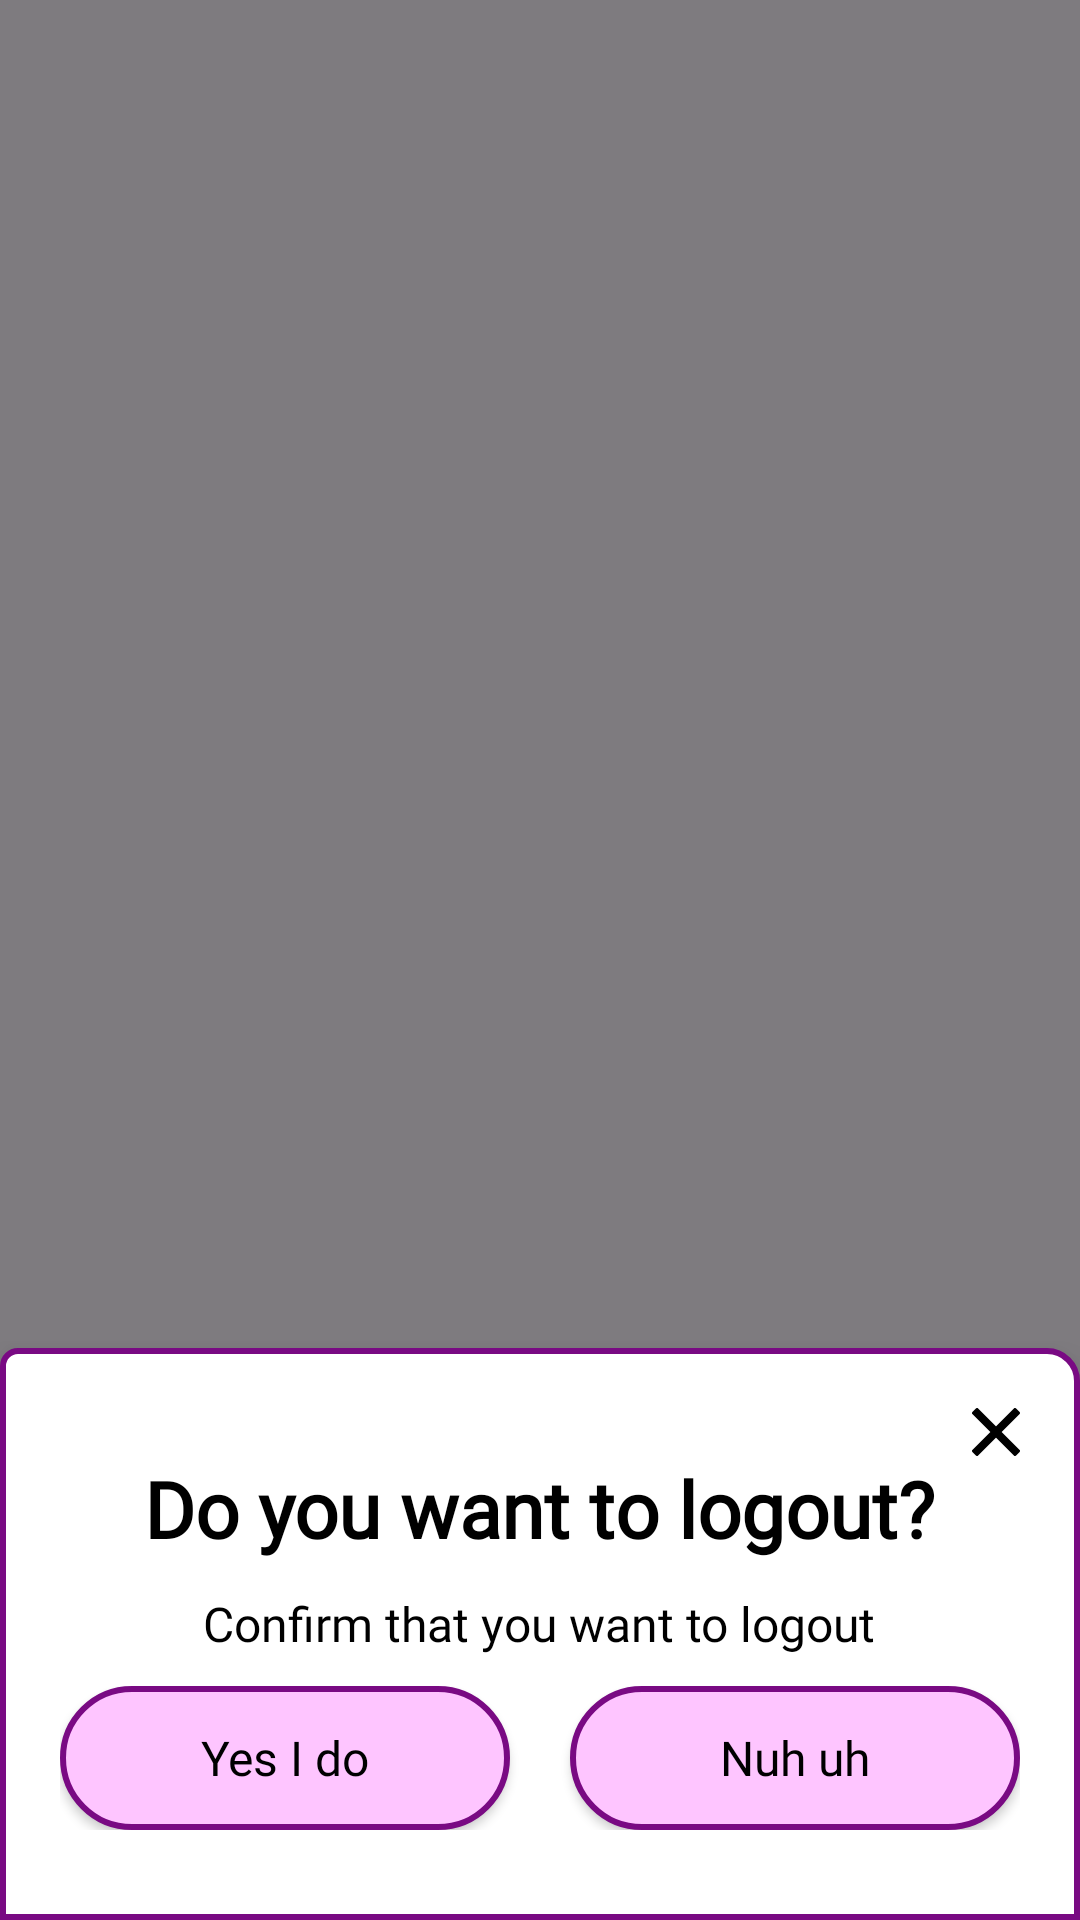

This screen was rendered from an Android layout file. Write that file and the resources it references.
<!-- AndroidManifest.xml: application theme Theme.Prj -->
<!-- res/layout/activity_logout_request.xml -->
<?xml version="1.0" encoding="utf-8"?>
<FrameLayout xmlns:android="http://schemas.android.com/apk/res/android"
    xmlns:app="http://schemas.android.com/apk/res-auto"
    xmlns:tools="http://schemas.android.com/tools"
    android:id="@+id/main"
    android:layout_width="match_parent"
    android:layout_height="match_parent"
    android:background="#80000000"
    tools:context=".Setting.LogoutRequest">

    <LinearLayout
        android:layout_width="match_parent"
        android:layout_height="wrap_content"
        android:layout_gravity="end|bottom"
        android:gravity="center"
        android:orientation="vertical"
        android:background="@drawable/setting_popups"
        android:padding="20dp"
        android:elevation="8dp">

        <RelativeLayout
            android:layout_width="wrap_content"
            android:layout_height="wrap_content"
            android:layout_gravity="end"
            android:layout_marginStart="0dp">

            <ImageView
                android:layout_width="16dp"
                android:layout_height="16dp"
                app:srcCompat="@drawable/quit"
                app:tint="@color/black"/>

            <androidx.appcompat.widget.AppCompatButton
                android:id="@+id/quit_button"
                android:layout_width="16dp"
                android:layout_height="16dp"
                android:layout_centerVertical="true"
                android:background="@android:color/transparent"
                android:clickable="true"
                android:focusable="true"
                android:text="" />
        </RelativeLayout>

        <TextView
            android:id="@+id/verify_title"
            android:layout_width="wrap_content"
            android:layout_height="wrap_content"
            android:text="@string/logout_title"
            android:fontFamily="@font/grandstander_semi_bold"
            android:textColor="#000000"
            android:textSize="26sp"
            android:textStyle="bold"
            android:gravity="center"
            android:layout_marginBottom="10dp" />

        <TextView
            android:id="@+id/verify_message"
            android:layout_width="wrap_content"
            android:layout_height="wrap_content"
            android:text="@string/logout_description"
            android:gravity="center"
            android:fontFamily="@font/grandstander_regular"
            android:textColor="#000000"
            android:textSize="16sp"
            android:layout_marginBottom="10dp" />

        <LinearLayout
            android:layout_width="match_parent"
            android:layout_height="match_parent"
            android:layout_marginBottom="10dp"
            android:orientation="horizontal">

            <androidx.appcompat.widget.AppCompatButton
                android:id="@+id/confirm_button"
                android:layout_width="match_parent"
                android:layout_height="wrap_content"
                android:layout_weight="1"
                android:layout_marginEnd="10dp"
                android:background="@drawable/signin_button_background"
                android:fontFamily="@font/grandstander_regular"
                android:text="@string/logout_confirm"
                android:textAllCaps="false"
                android:textColor="#000000"
                android:textSize="16sp" />

            <androidx.appcompat.widget.AppCompatButton
                android:id="@+id/decline_button"
                android:layout_width="match_parent"
                android:layout_height="wrap_content"
                android:layout_weight="1"
                android:layout_marginStart="10dp"
                android:background="@drawable/signin_button_background"
                android:fontFamily="@font/grandstander_regular"
                android:text="@string/logout_decline"
                android:textAllCaps="false"
                android:textColor="#000000"
                android:textSize="16sp" />
        </LinearLayout>
    </LinearLayout>
</FrameLayout>
<!-- resources referenced by this layout -->
<resources>
  <color name="black">#000000</color>
  <!-- drawable quit (drawable) -->
  <vector xmlns:android="http://schemas.android.com/apk/res/android" android:autoMirrored="true" android:height="24dp" android:viewportHeight="460.77" android:viewportWidth="460.77" android:width="24dp">
        
      <path android:fillColor="#000000" android:pathData="M285.08,230.4L456.22,59.27c6.08,-6.08 6.08,-15.91 0,-21.99L423.51,4.57c-2.91,-2.91 -6.87,-4.55 -10.99,-4.55c-4.13,0 -8.08,1.64 -10.99,4.55l-171.14,171.14L59.25,4.57c-2.91,-2.91 -6.87,-4.55 -10.99,-4.55c-4.13,0 -8.08,1.64 -10.99,4.55L4.56,37.28c-6.08,6.07 -6.08,15.91 0,21.99l171.14,171.13L4.57,401.51c-6.07,6.08 -6.07,15.91 0,21.99l32.71,32.72c2.91,2.91 6.86,4.55 10.99,4.55c4.13,0 8.08,-1.64 10.99,-4.55l171.12,-171.12l171.12,171.12c2.91,2.91 6.87,4.55 10.99,4.55c4.13,0 8.08,-1.64 10.99,-4.55l32.71,-32.72c6.07,-6.07 6.07,-15.91 0,-21.99L285.08,230.4z"/>
      
  </vector>
  <!-- drawable setting_popups (drawable) -->
  <?xml version="1.0" encoding="utf-8"?>
  <selector xmlns:android="http://schemas.android.com/apk/res/android">
      <item>
          <shape android:shape="rectangle">
              <stroke android:color="@color/magenta" android:width="2dp"/>
              <solid android:color="@color/white"/>
              <corners android:topLeftRadius="5dp" android:topRightRadius="10dp"/>
          </shape>
      </item>
  </selector>
  <!-- drawable signin_button_background (drawable) -->
  <?xml version="1.0" encoding="utf-8"?>
  <selector xmlns:android="http://schemas.android.com/apk/res/android">
      <item>
          <shape android:shape="rectangle">
              <stroke android:color="@color/magenta" android:width="2dp"/>
              <solid android:color="@color/light_purple"/>
              <corners android:radius="35dp"/>
          </shape>
      </item>
  </selector>
  <string name="logout_confirm">Yes I do</string>
  <string name="logout_decline">Nuh uh</string>
  <string name="logout_description">Confirm that you want to logout</string>
  <string name="logout_title">Do you want to logout?</string>
  <style name="Theme.Prj" parent="Base.Theme.Prj" />
  <color name="magenta">#790A83</color>
  <color name="white">#FFFFFF</color>
  <color name="light_purple">#FEC5FF</color>
  <style name="Base.Theme.Prj" parent="Theme.Material3.DayNight.NoActionBar">
          
          
      </style>
</resources>
